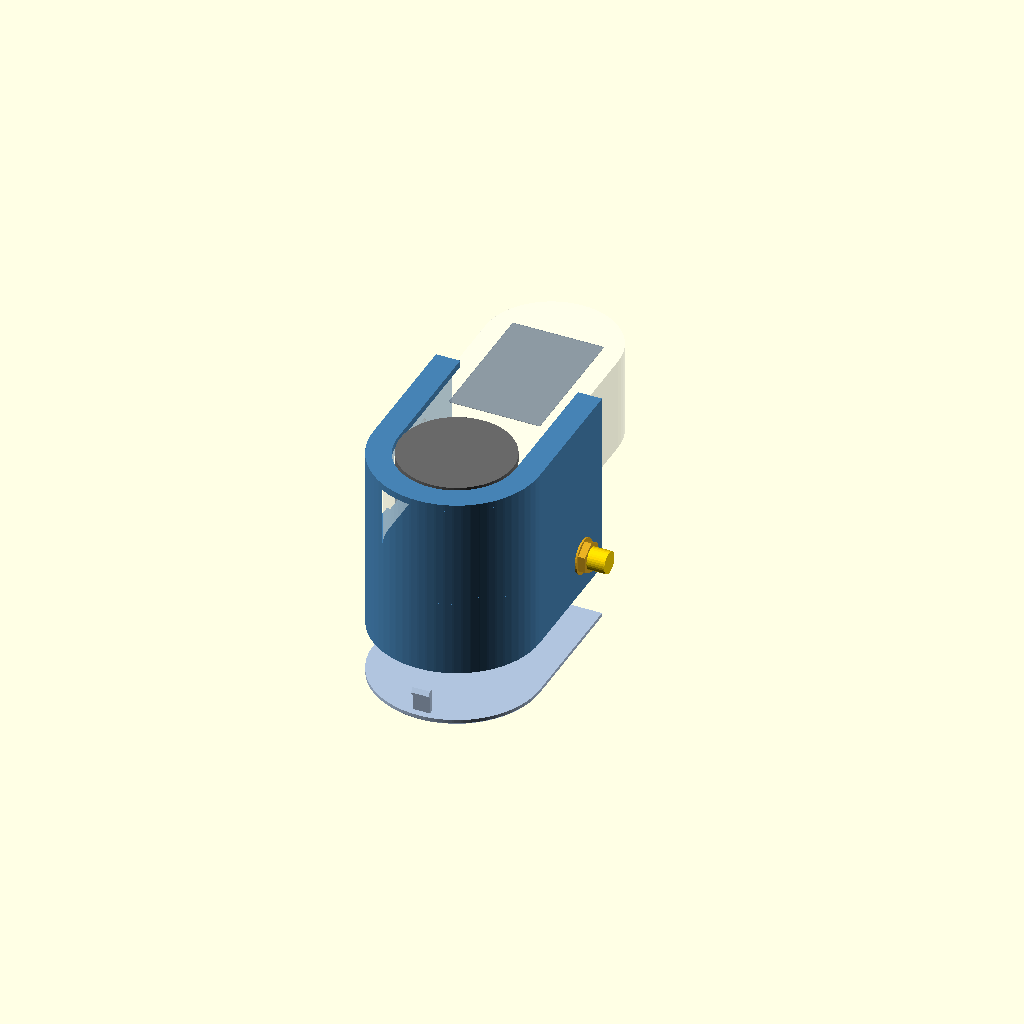
Cell 1: the model at its default parameters.
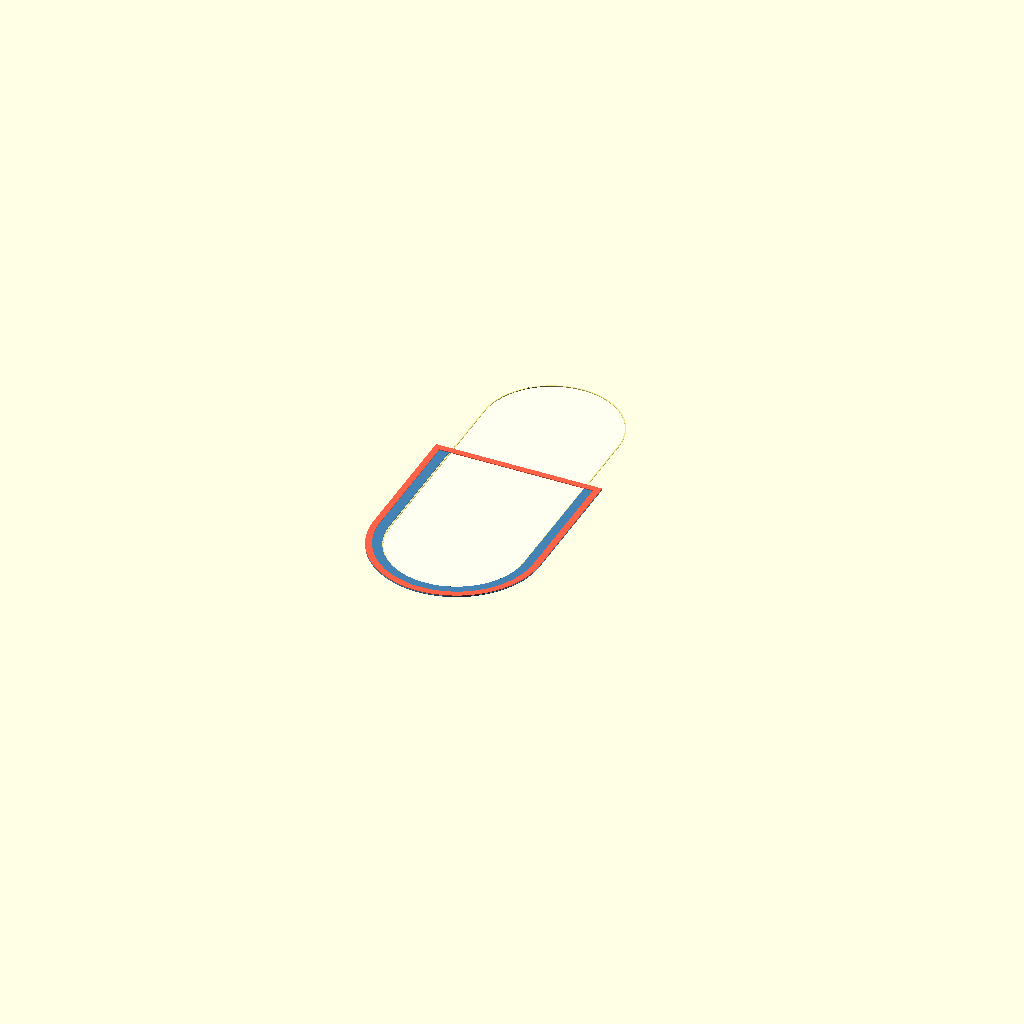
Cell 2: step = 1 (everything else at default).
All cells are drawn from one camera (rotation 55°, 0°, 25°, orthographic, colour scheme Cornfield), so only the parameter changes between them.
OpenSCAD source file CAD/OpenSCAD/examples/gps-cradle/tutorial_steps.scad:
// =============================================================================
// tutorial_steps.scad — walk through gps_cradle.scad one build step at a time
// Open this file, show the Customizer, and move the "step" slider.
// It includes the real design, so every step uses the same parameters.
// =============================================================================

include <gps_cradle.scad>
part = "none";      // silence gps_cradle.scad's own output (last assignment wins)

/* [Tutorial] */
step = 9; // [1:9]

ghost = true;       // show hardware as transparent stand-ins

// 1  2D plans: everything starts as a flat outline
if (step == 1) {
    color("Ivory")     slab(0.0, 0.2) dev_plan();
    color("Khaki")     slab(0.3, 0.2) difference() { bore_plan(); dev_plan(); }
    color("SteelBlue") slab(0.6, 0.2) difference() { outer_plan(); bore_plan(); }
    color("Tomato")    slab(0.9, 0.2) difference() { outer_plan(); cavity_plan(); }
}

// 2  Mock up the hardware before designing anything around it
if (step == 2) mockups();

// 3  Sleeve: back plate + side arms + front lip around the handset
if (step == 3) {
    color("SteelBlue") difference() {
        union() {
            slab(-wall, wall) outer_plan();
            slab(-eps, dev_depth + fit_gap + eps) difference() { outer_plan(); bore_plan(); }
            slab(dev_depth + fit_gap - eps, lip_t)
                difference() { outer_plan(); offset(delta = -front_lip) dev_plan(); }
        }
    }
    if (ghost) %tembed_mock(L = dev_length, W = dev_width, D = dev_depth,
                            dial_d = dial_d, dial_h = dial_h);
}

// 4  Port window: the cutting tool is shown in red with the # modifier
if (step == 4) {
    color("SteelBlue") sleeve();
    #port_window();
    if (cable_groove) #groove();
    translate([dev_side_x, port_y, port_z]) mirror([port_side < 0 ? 1 : 0, 0, 0])
        qwiic_plug_mock(len = plug_len);
}

// 5  GPS pod: a hollow slab under the back plate, open toward the lid
if (step == 5) {
    color("SteelBlue") sleeve();
    color("CadetBlue") difference() {
        slab(pod_z0, pod_depth + eps) outer_plan();
        slab(pod_z0 - 1, pod_depth + 1) cavity_plan();
    }
}

// 6  Holes in the pod: SMA bulkhead (D-flat), cable notch, snap recesses
if (step == 6) {
    color("SteelBlue") sleeve();
    color("CadetBlue") pod();
    #sma_hole();
    #cable_notch();
    #at_tabs(pod_z0) tab_recess(w = tab_w, len = tab_len, tooth = tooth, gap = snap_gap);
    translate([sma_side * out_r, sma_y, sma_z]) mirror([sma_side < 0 ? 1 : 0, 0, 0])
        sma_bulkhead_mock(panel_t = wall, show_keepout = true, keepout_d = sma_keepout);
}

// 7  Board mount: ledges + spring latches, with the GT-U7 proxy in place
if (step == 7) {
    color("SteelBlue") board_mount();
    color("SteelBlue", 0.25) slab(-wall, wall) outer_plan();
    translate([0, pcb_cy, pcb_back_z]) gtu7_mock(pcb = [pcb_w, pcb_l, pcb_t],
                                                 header_drop = header_drop);
}

// 8  Lid with snap tabs and the recessed circuit-art inlay
if (step == 8) {
    color("LightSteelBlue") lid();
    color("DarkOrange") translate([0, 0, -eps]) inlay();
}

// 9  Full assembly with cable routing
if (step == 9) {
    color("SteelBlue") body();
    color("LightSteelBlue") translate([0, 0, lid_pose_z]) lid();
    color("DarkOrange") translate([0, 0, lid_pose_z - eps]) inlay();
    mockups();
}
Customizer parameters (derived from the source; name, type, default, range or options):
part: string, default "none"
step: number, default 9, range 1 to 9
ghost: bool, default true
